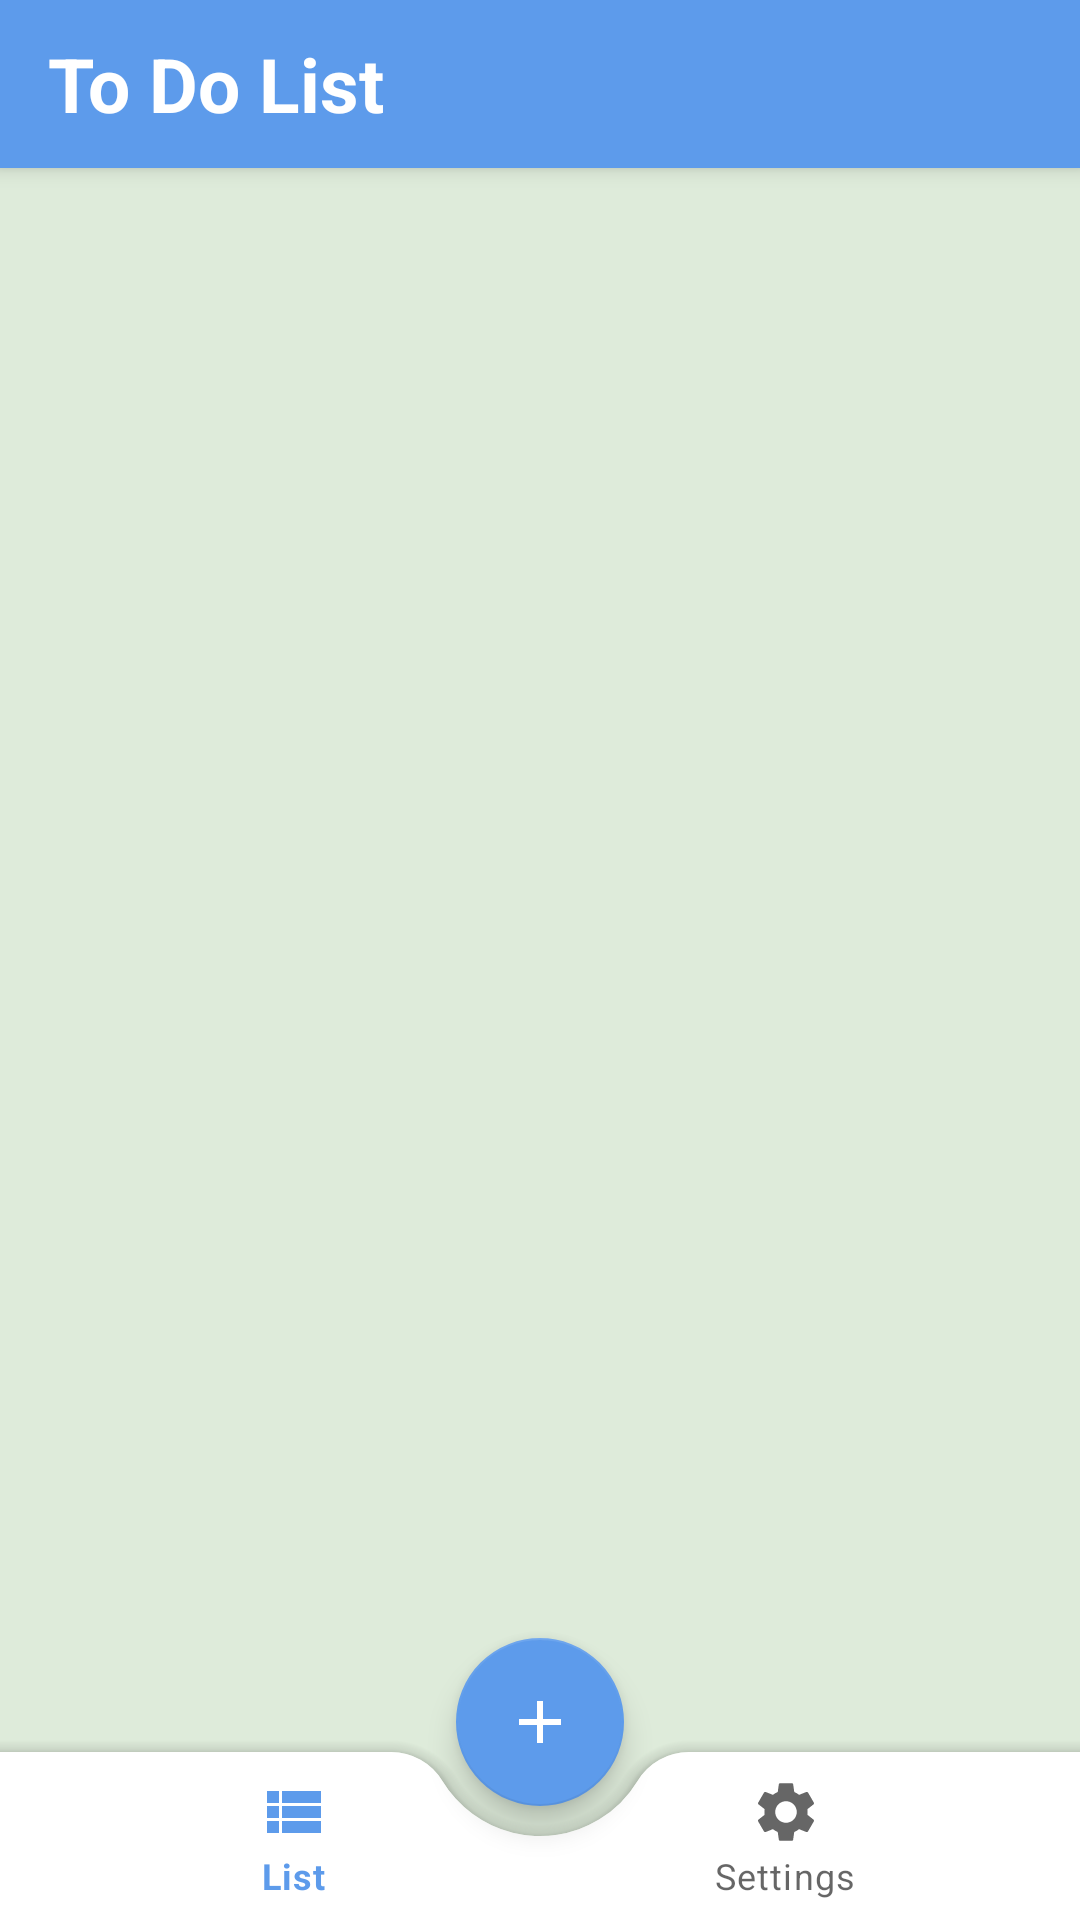

This screen was rendered from an Android layout file. Write that file and the resources it references.
<!-- AndroidManifest.xml: application theme Theme.Todo -->
<!-- res/layout/activity_todo.xml -->
<?xml version="1.0" encoding="utf-8"?>
<androidx.coordinatorlayout.widget.CoordinatorLayout
    xmlns:android="http://schemas.android.com/apk/res/android"
    xmlns:app="http://schemas.android.com/apk/res-auto"
    xmlns:tools="http://schemas.android.com/tools"
    android:layout_width="match_parent"
    android:layout_height="match_parent"
    tools:context=".ui.home.TodoActivity"
    android:background="@color/background">

    <com.google.android.material.appbar.AppBarLayout
        android:layout_width="match_parent"
        android:layout_height="wrap_content">
        <androidx.appcompat.widget.Toolbar
            android:layout_width="match_parent"
            android:layout_height="wrap_content"
            style="@style/toolbarColor">
            <androidx.constraintlayout.widget.ConstraintLayout
                android:layout_width="match_parent"
                android:layout_height="wrap_content">
                <TextView
                    style="@style/toolbarTitle"
                    android:id="@+id/screen_title"
                    android:layout_width="wrap_content"
                    android:layout_height="wrap_content"
                    app:layout_constraintTop_toTopOf="parent"
                    app:layout_constraintStart_toStartOf="parent"
                    app:layout_constraintBottom_toBottomOf="parent"
                    android:text="To Do List"
                    android:textSize="25sp"
                    />
            </androidx.constraintlayout.widget.ConstraintLayout>

        </androidx.appcompat.widget.Toolbar>
    </com.google.android.material.appbar.AppBarLayout>

    <include
        android:id="@+id/content"
        layout="@layout/content_todo"/>


    <com.google.android.material.bottomappbar.BottomAppBar
        android:id="@+id/bottom_app_bar"
        android:layout_width="match_parent"
        android:layout_height="wrap_content"
        android:layout_gravity="bottom"
        app:fabCradleMargin="10dp"
        app:fabCradleRoundedCornerRadius="20dp"
        app:fabCradleVerticalOffset="10dp"
        android:background="@drawable/rounded_bg"
        >



        <com.google.android.material.bottomnavigation.BottomNavigationView
            android:id="@+id/bottom_navigation"
            android:layout_width="match_parent"
            android:layout_height="wrap_content"
            android:background="#00FFFFFF"
            app:menu="@menu/home_bottom_navigation"
            android:layout_marginEnd="16dp"
            app:elevation="0dp"/>





    </com.google.android.material.bottomappbar.BottomAppBar>

    <com.google.android.material.floatingactionbutton.FloatingActionButton
        android:id="@+id/fab"
        android:layout_width="wrap_content"
        android:layout_height="wrap_content"
        android:contentDescription="@string/app_name"
        android:src="@drawable/ic_add"
        app:layout_anchor="@id/bottom_app_bar"
        android:backgroundTint="@color/blue"
        app:tint="@color/white"/>
</androidx.coordinatorlayout.widget.CoordinatorLayout>
<!-- res/layout/content_todo.xml (included above) -->
<?xml version="1.0" encoding="utf-8"?>
<androidx.constraintlayout.widget.ConstraintLayout xmlns:android="http://schemas.android.com/apk/res/android"
    android:layout_width="match_parent"
    android:layout_height="match_parent"
    xmlns:tools="http://schemas.android.com/tools"
    xmlns:app="http://schemas.android.com/apk/res-auto"
    tools:showIn="@layout/activity_todo"
    app:layout_behavior="@string/appbar_scrolling_view_behavior">

    <FrameLayout
        android:id="@+id/fragment_container"
        android:layout_width="match_parent"
        android:layout_height="0dp"
        app:layout_constraintStart_toStartOf="parent"
        app:layout_constraintTop_toTopOf="parent"
        app:layout_constraintEnd_toEndOf="parent"
        app:layout_constraintHeight_percent=".91"/>




</androidx.constraintlayout.widget.ConstraintLayout>
<!-- resources referenced by this layout -->
<resources>
  <color name="background">@color/mintGreen</color>
  <color name="blue">#5D9BEB</color>
  <color name="white">#FFFFFFFF</color>
  <!-- drawable ic_add (drawable) -->
  <vector android:height="30dp" android:tint="#050505"
      android:viewportHeight="24" android:viewportWidth="24"
      android:width="30dp" xmlns:android="http://schemas.android.com/apk/res/android">
      <path android:fillColor="@android:color/white" android:pathData="M19,13h-6v6h-2v-6H5v-2h6V5h2v6h6v2z"/>
  </vector>
  <string name="app_name">Todo</string>
  <style name="toolbarColor">
          <item name="android:background">@color/blue</item>
      </style>
  <style name="toolbarTitle">
          <item name="android:textColor">@color/white</item>
          <item name="android:textStyle">bold</item>
      </style>
  <style name="Theme.Todo" parent="Theme.MaterialComponents.DayNight.DarkActionBar">
          
          <item name="colorPrimary">@color/blue</item>
          <item name="colorPrimaryVariant">@color/blue_dark</item>
          <item name="colorOnPrimary">@color/white</item>
          
          <item name="colorSecondary">@color/blue</item>
          <item name="colorSecondaryVariant">@color/blue_dark</item>
          <item name="colorOnSecondary">@color/black</item>
          
          <item name="android:statusBarColor">?attr/colorPrimaryVariant</item>
          
          <item name="windowNoTitle">true</item>
          <item name="windowActionBar">false</item>
      </style>
  <color name="mintGreen">#DEEBDA</color>
  <color name="blue_dark">#3C78C6</color>
  <color name="black">#FF000000</color>
</resources>
